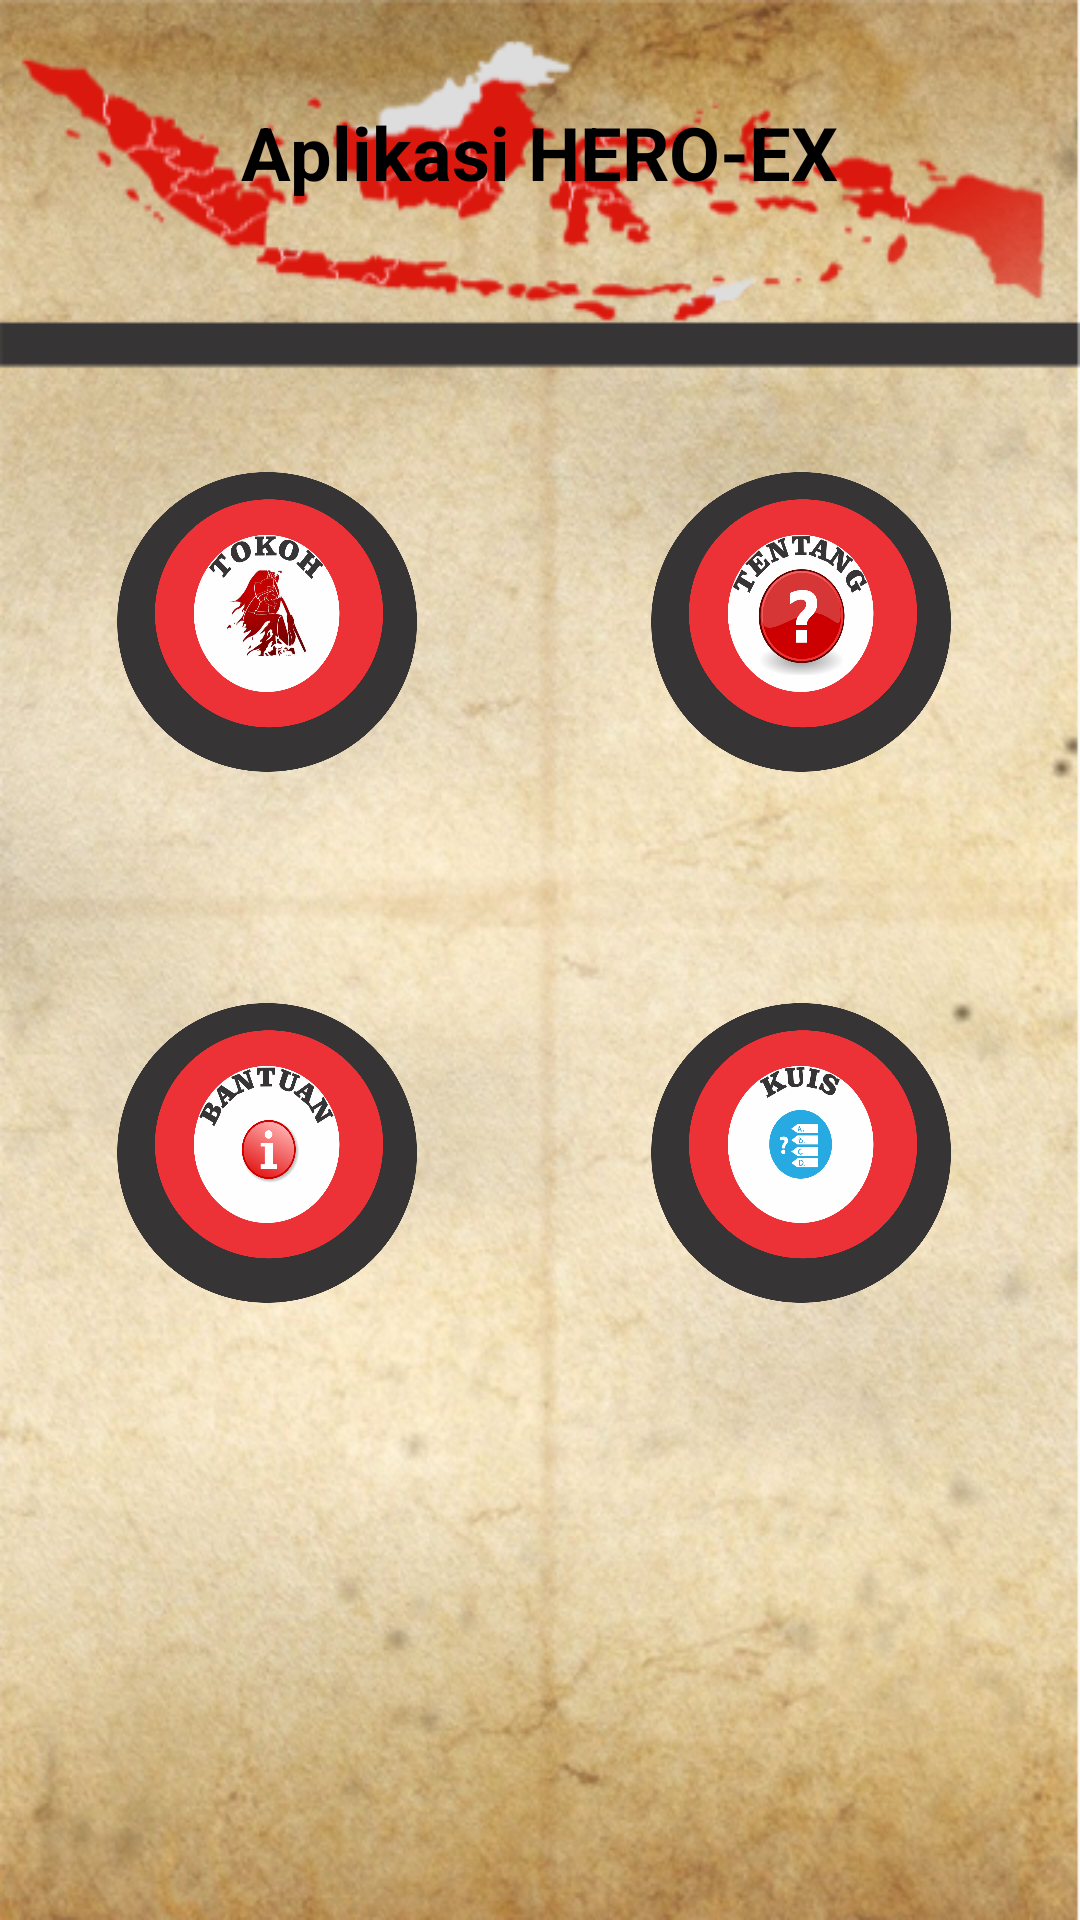

Produce the Android XML layout that renders to this screen, including the resource entries it uses.
<!-- AndroidManifest.xml: application theme AppTheme -->
<!-- res/layout/activity_menu.xml -->
<?xml version="1.0" encoding="utf-8"?>
<RelativeLayout xmlns:android="http://schemas.android.com/apk/res/android"

    xmlns:app="http://schemas.android.com/apk/res-auto"
    xmlns:tools="http://schemas.android.com/tools"
    android:layout_width="match_parent"
    android:layout_height="match_parent"
    android:background="@drawable/menu1"
    >

    <TextView
        android:id="@+id/textView"
        android:layout_width="wrap_content"
        android:layout_height="wrap_content"
        android:text="Aplikasi HERO-EX"
        tools:layout_editor_absoluteX="98dp"
        tools:layout_editor_absoluteY="38dp"
        android:textStyle="bold"
        android:textAlignment="center"
        android:textColor="@android:color/black"
        android:textSize="12pt"
        android:layout_alignParentTop="true"
        android:layout_centerHorizontal="true"
        android:layout_marginTop="34dp" />

    <Button
        android:id="@+id/bTokoh"
        android:layout_width="100dp"
        android:layout_height="100dp"
        android:layout_alignParentLeft="true"
        android:layout_alignParentStart="true"
        android:layout_below="@+id/textView"
        android:layout_marginLeft="39dp"
        android:layout_marginStart="39dp"
        android:layout_marginTop="90dp"
        android:background="@drawable/tokoh" />

    <Button
        android:id="@+id/bTentang"
        android:layout_width="100dp"
        android:layout_height="100dp"
        android:layout_alignParentEnd="true"
        android:layout_alignParentRight="true"
        android:layout_alignTop="@+id/bTokoh"
        android:layout_marginEnd="43dp"
        android:layout_marginRight="43dp"
        android:background="@drawable/tentang" />

    <Button
        android:id="@+id/bBantuan"
        android:layout_width="100dp"
        android:layout_height="100dp"
        android:background="@drawable/bantuan"
        android:layout_marginTop="77dp"
        android:layout_below="@+id/bTokoh"
        android:layout_alignLeft="@+id/bTokoh"
        android:layout_alignStart="@+id/bTokoh" />

    <Button
        android:id="@+id/bKuis"
        android:layout_width="100dp"
        android:layout_height="100dp"
        android:layout_alignBottom="@+id/bBantuan"
        android:layout_alignLeft="@+id/bTentang"
        android:layout_alignStart="@+id/bTentang"
        android:layout_alignTop="@+id/bBantuan"
        android:background="@drawable/kuiss" />

</RelativeLayout>
<!-- resources referenced by this layout -->
<resources>
  <!-- drawable bantuan: png bitmap (drawable, 113490 bytes) -->
  <!-- drawable kuiss: png bitmap (drawable, 95599 bytes) -->
  <!-- drawable menu1: png bitmap (drawable, 525748 bytes) -->
  <!-- drawable tentang: png bitmap (drawable, 124959 bytes) -->
  <!-- drawable tokoh: png bitmap (drawable, 220762 bytes) -->
  <style name="AppTheme" parent="AppBaseTheme">
          
      </style>
  <style name="AppBaseTheme" parent="android:Theme.Material.Light.DarkActionBar">
          
          <item name="colorPrimary">@color/colorPrimary</item>
          <item name="colorPrimaryDark">@color/colorPrimaryDark</item>
          <item name="colorAccent">@color/colorAccent</item>
      </style>
  <!-- not gathered from this repository: default colours our renderer supplied (Android Studio template values) -->
  <color name="colorPrimary">#FF6200EE</color>
  <color name="colorPrimaryDark">#FF3700B3</color>
  <color name="colorAccent">#FF03DAC5</color>
</resources>
